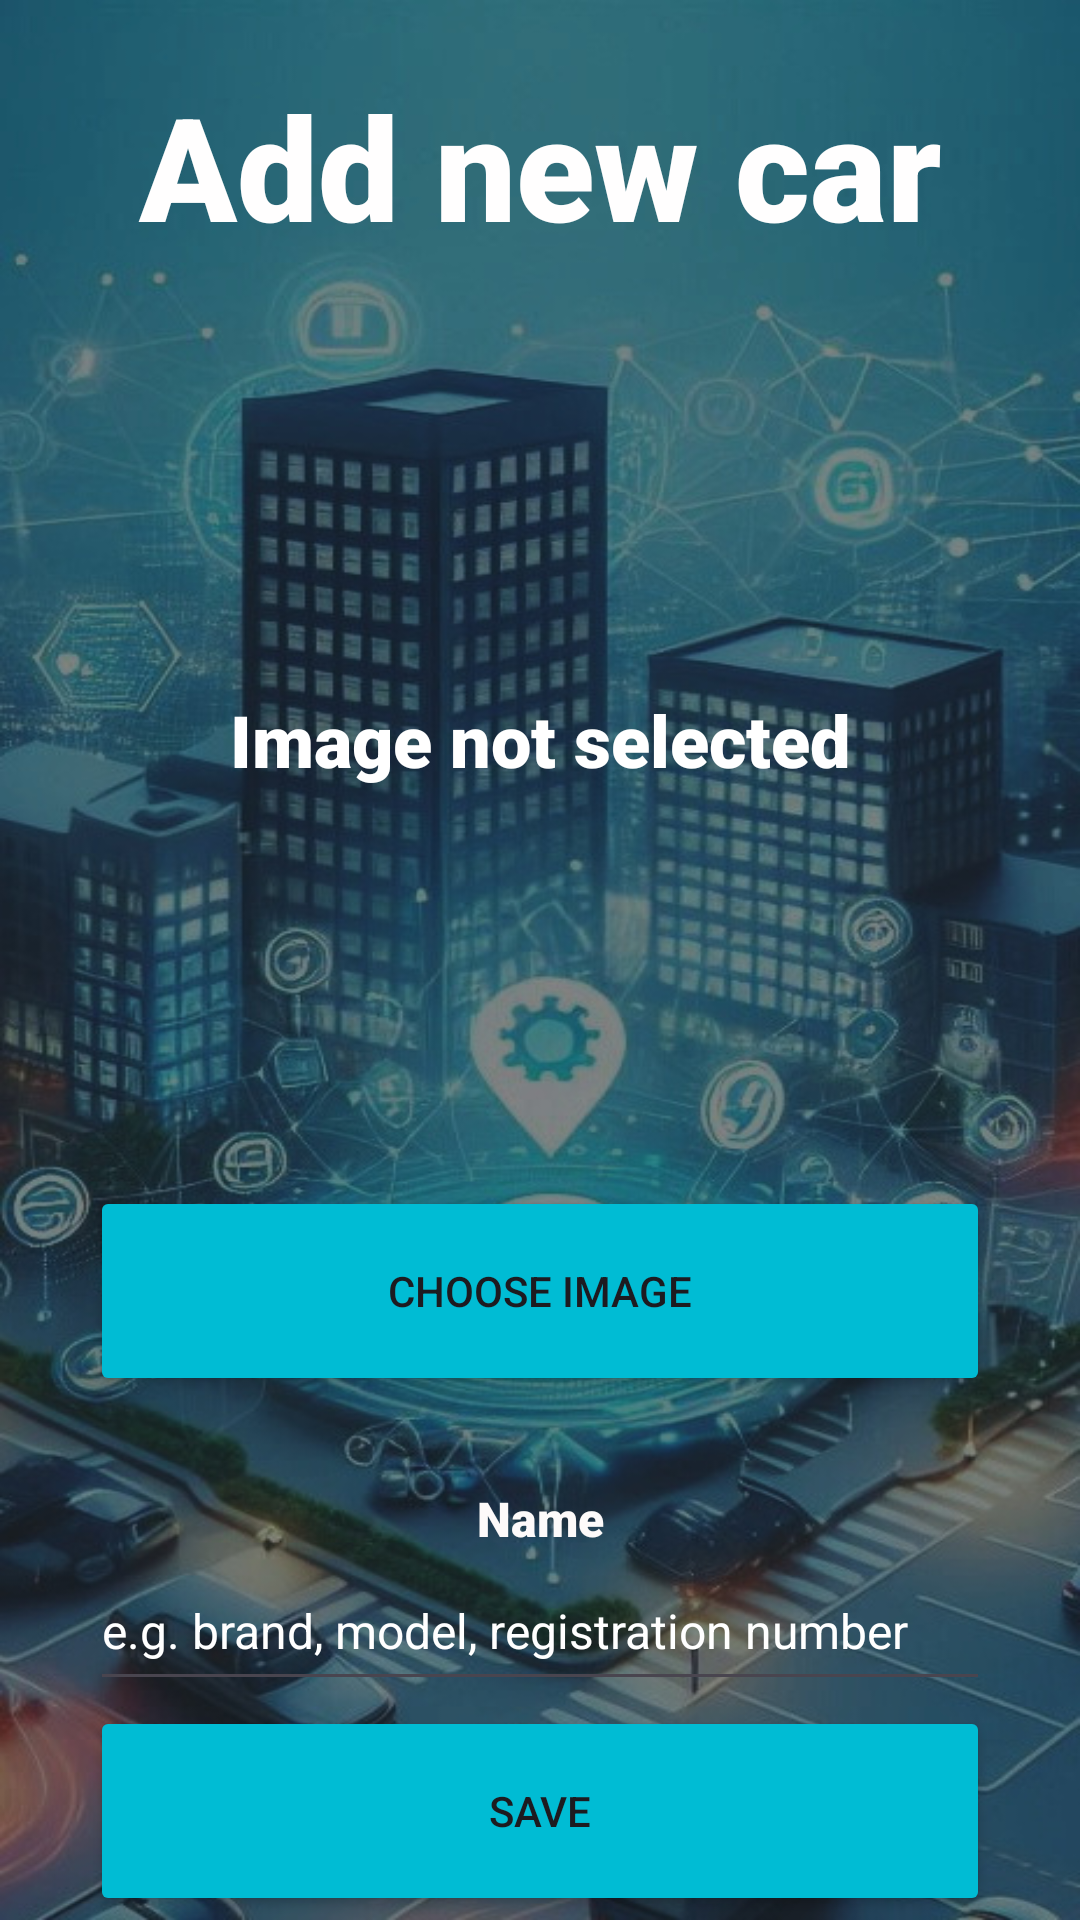

Produce the Android XML layout that renders to this screen, including the resource entries it uses.
<!-- AndroidManifest.xml: application theme Theme.WhereDidIParked_test -->
<!-- res/layout/activity_add_car.xml -->
<?xml version="1.0" encoding="utf-8"?>
<androidx.constraintlayout.widget.ConstraintLayout xmlns:android="http://schemas.android.com/apk/res/android"
    xmlns:app="http://schemas.android.com/apk/res-auto"
    xmlns:tools="http://schemas.android.com/tools"
    android:id="@+id/main"
    android:layout_width="match_parent"
    android:layout_height="match_parent"
    android:background="@drawable/background"
    tools:context=".addCar">

    <TextView
        android:id="@+id/textView2"
        android:layout_width="match_parent"
        android:layout_height="wrap_content"
        android:layout_marginTop="15dp"
        android:fontFamily="sans-serif-black"
        android:gravity="center"
        android:padding="8dp"
        android:text="@string/add_new_car"
        android:textColor="#FFFEFE"
        android:textSize="48sp"
        app:layout_constraintTop_toTopOf="parent"
        tools:layout_editor_absoluteX="0dp" />

    <EditText
        android:id="@+id/carNameEditText"
        android:layout_width="300dp"
        android:layout_height="50dp"
        android:hint="@string/nameHint"
        android:inputType="text"
        android:textColor="#FBF8F8"
        android:textColorHighlight="#FDFCFC"
        android:textColorHint="#FFFFFF"
        android:textColorLink="#EFEBEB"
        android:textSize="16sp"
        app:layout_constraintEnd_toEndOf="parent"
        app:layout_constraintStart_toStartOf="parent"
        app:layout_constraintTop_toBottomOf="@+id/addCarNameText" />


    <Button
        android:id="@+id/selectImageButton"
        android:layout_width="300dp"
        android:layout_height="70dp"
        android:layout_marginTop="300dp"
        android:text="@string/chooseImage"
        android:backgroundTint="#00BCD4"
        app:cornerRadius="0dp"
        app:layout_constraintEnd_toEndOf="parent"
        app:layout_constraintStart_toStartOf="parent"
        app:layout_constraintTop_toBottomOf="@+id/textView2" />

    <TextView
        android:id="@+id/textView5"
        android:layout_width="wrap_content"
        android:layout_height="wrap_content"
        android:layout_marginTop="135dp"
        android:fontFamily="sans-serif-black"
        android:text="@string/imageNotSelected"
        android:textColor="#FFFFFF"
        android:textSize="24sp"
        app:layout_constraintEnd_toEndOf="parent"
        app:layout_constraintStart_toStartOf="parent"
        app:layout_constraintTop_toBottomOf="@+id/textView2" />

    <ImageView
        android:id="@+id/selectedImageView"
        android:layout_width="250dp"
        android:layout_height="250dp"
        android:layout_marginTop="20dp"
        android:scaleType="centerCrop"
        android:visibility="gone"
        app:layout_constraintEnd_toEndOf="parent"
        app:layout_constraintHorizontal_bias="0.496"
        app:layout_constraintStart_toStartOf="parent"
        app:layout_constraintTop_toBottomOf="@+id/textView2" />

    <Button
        android:id="@+id/saveCarButton"
        android:layout_width="300dp"
        android:layout_height="70dp"
        android:text="@string/save"
        android:backgroundTint="#00BCD4"
        app:cornerRadius="0dp"
        app:layout_constraintBottom_toBottomOf="parent"
        app:layout_constraintEnd_toEndOf="parent"
        app:layout_constraintStart_toStartOf="parent"
        app:layout_constraintTop_toBottomOf="@+id/carNameEditText" />

    <TextView
        android:id="@+id/addCarNameText"
        android:layout_width="wrap_content"
        android:layout_height="wrap_content"
        android:layout_marginTop="30dp"
        android:fontFamily="sans-serif-black"
        android:text="@string/name"
        android:textColor="#FDFAFA"
        android:textSize="16sp"
        app:layout_constraintEnd_toEndOf="parent"
        app:layout_constraintStart_toStartOf="parent"
        app:layout_constraintTop_toBottomOf="@+id/selectImageButton" />



</androidx.constraintlayout.widget.ConstraintLayout>
<!-- resources referenced by this layout -->
<resources>
  <!-- drawable background: jpg bitmap (drawable, 143647 bytes) -->
  <string name="add_new_car">Add new car</string>
  <string name="chooseImage">Choose image</string>
  <string name="imageNotSelected">Image not selected</string>
  <string name="name">Name</string>
  <string name="nameHint">e.g. brand, model, registration number</string>
  <string name="save">Save</string>
  <style name="Theme.WhereDidIParked_test" parent="Base.Theme.WhereDidIParked_test" />
  <style name="Base.Theme.WhereDidIParked_test" parent="Theme.Material3.DayNight.NoActionBar">
  
      </style>
</resources>
